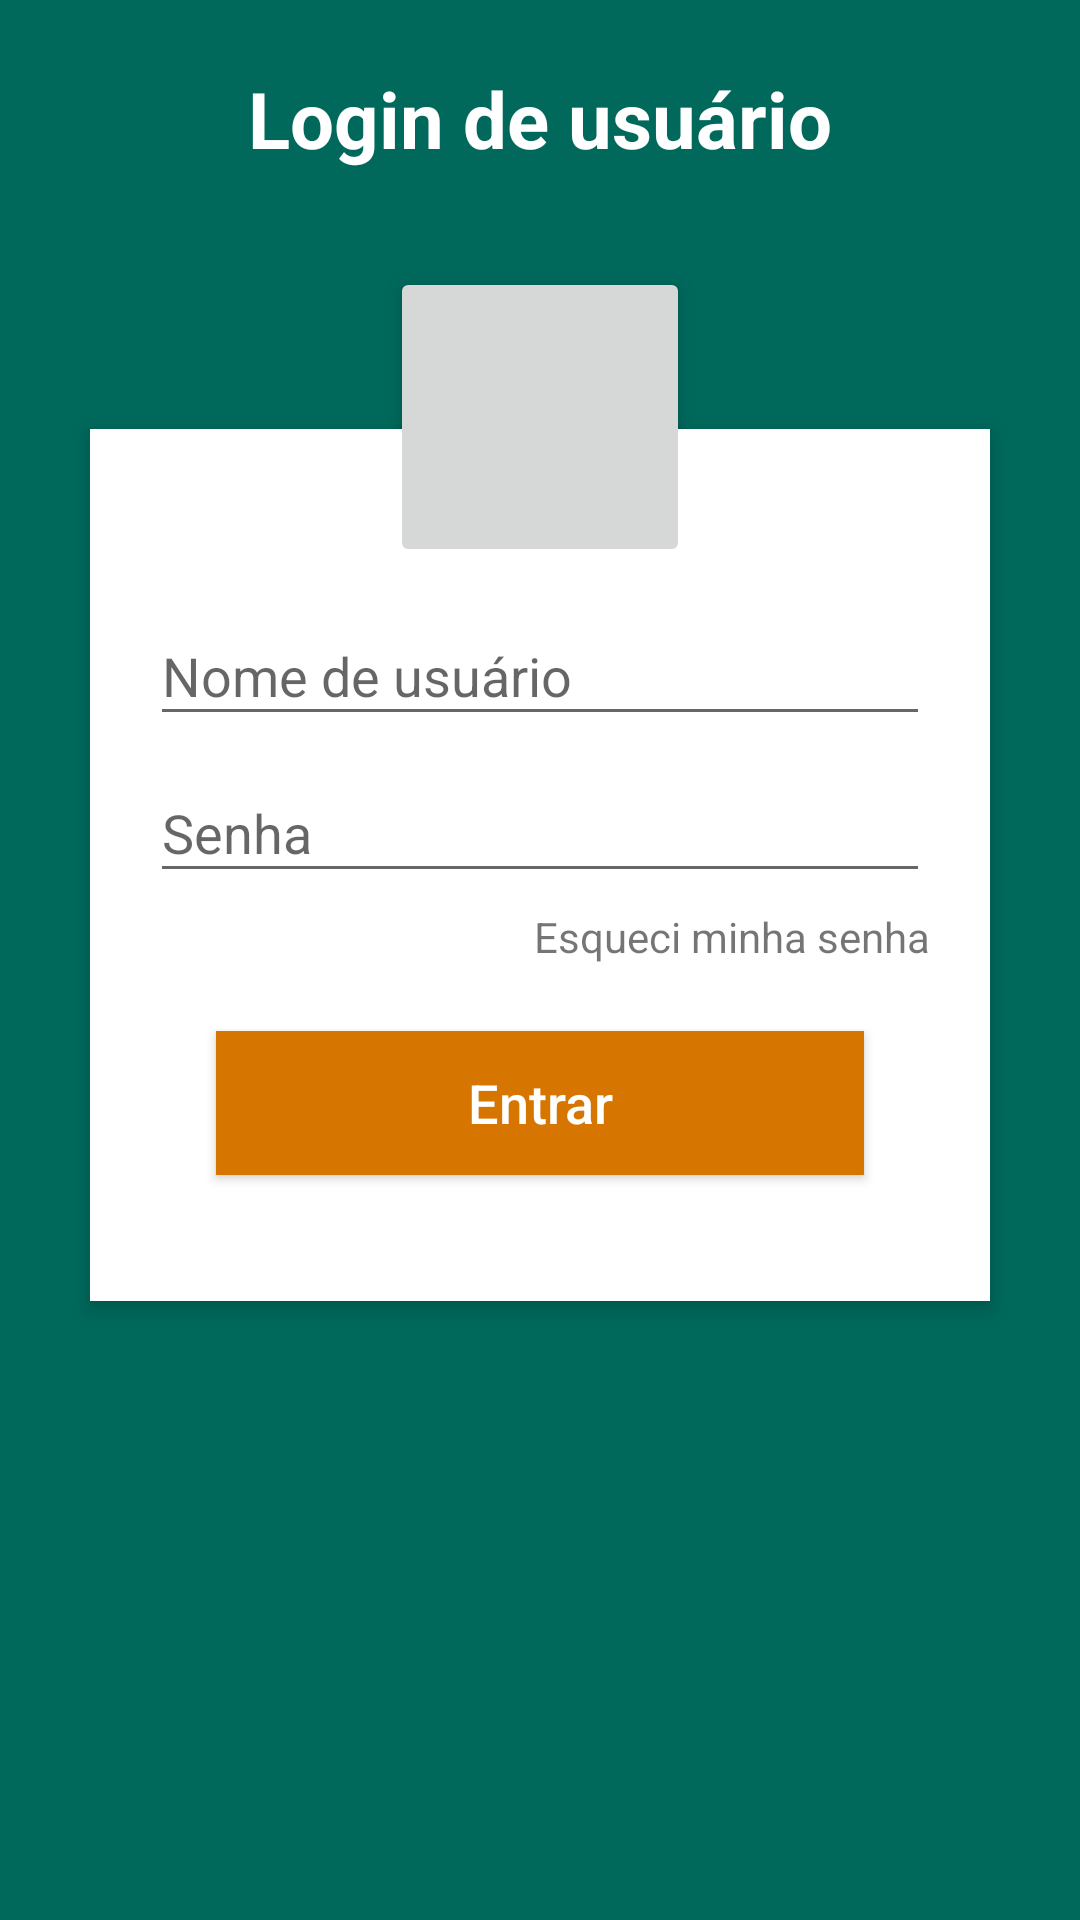

Layout XML and referenced resources for this Android screen:
<!-- AndroidManifest.xml: application theme AppTheme.NoActionBar -->
<!-- res/layout/fragment_logar.xml -->
<?xml version="1.0" encoding="utf-8"?>
<RelativeLayout xmlns:android="http://schemas.android.com/apk/res/android"
    android:layout_width="match_parent"
    android:layout_height="match_parent"
    android:background="@color/fundoLog"
    android:orientation="vertical"
    android:scrollbarAlwaysDrawVerticalTrack="true">

    <TextView
        android:id="@+id/login_title"
        android:layout_width="fill_parent"
        android:layout_height="wrap_content"
        android:layout_marginBottom="16dp"
        android:layout_marginTop="22dp"
        android:gravity="center_horizontal"
        android:text="@string/loginUsuario"
        android:textColor="#fff"
        android:textSize="26sp"
        android:textStyle="bold" />

    <FrameLayout
        android:layout_width="fill_parent"
        android:layout_height="wrap_content"
        android:layout_below="@+id/login_title"
        android:layout_marginLeft="30dp"
        android:layout_marginRight="30dp"
        android:layout_marginTop="70dp"
        android:background="#fff"
        android:elevation="4dp"
        android:orientation="vertical"
        android:padding="20dp">

        <LinearLayout
            android:layout_width="fill_parent"
            android:layout_height="wrap_content"
            android:orientation="vertical"
            android:paddingTop="30dp">

            <android.support.design.widget.TextInputLayout
                android:layout_width="match_parent"
                android:layout_height="wrap_content">

                <EditText
                    android:layout_width="fill_parent"
                    android:layout_height="wrap_content"
                    android:drawableTint="#FF4081"
                    android:hint="Nome de usuário"
                    android:inputType="textEmailAddress"
                    android:singleLine="true" />
            </android.support.design.widget.TextInputLayout>

            <android.support.design.widget.TextInputLayout
                android:layout_width="match_parent"
                android:layout_height="wrap_content">

                <EditText
                    android:layout_width="fill_parent"
                    android:layout_height="wrap_content"
                    android:layout_marginTop="16dp"
                    android:drawableTint="#FF4081"
                    android:hint="Senha"
                    android:inputType="numberPassword"
                    android:singleLine="true" />
            </android.support.design.widget.TextInputLayout>

            <TextView
                android:layout_width="wrap_content"
                android:layout_height="wrap_content"
                android:layout_gravity="right"
                android:paddingTop="5dp"
                android:text="@string/recuperarSenha" />


            <Button
                android:id="@+id/btnEntrarLogin"
                android:layout_width="fill_parent"
                android:layout_height="wrap_content"
                android:layout_margin="22dp"
                android:background="@color/btnEntrar"
                android:text="Entrar"
                android:textAllCaps="false"
                android:textColor="#fff"
                android:textSize="18sp" />
        </LinearLayout>
    </FrameLayout>

    <ImageButton
        android:id="@+id/user_profile_photo"
        android:layout_width="100dp"
        android:layout_height="100dp"
        android:layout_below="@+id/login_title"
        android:layout_centerHorizontal="true"
        android:layout_marginTop="16dp"

        android:elevation="4dp"
        android:src="@drawable/ic_person" />
</RelativeLayout>
<!-- resources referenced by this layout -->
<resources>
  <color name="btnEntrar">#d67601</color>
  <color name="fundoLog">#00695c</color>
  <string name="loginUsuario">Login de usuário</string>
  <string name="recuperarSenha">Esqueci minha senha</string>
  <style name="AppTheme.NoActionBar">
          <item name="windowActionBar">false</item>
          <item name="windowNoTitle">true</item>
      </style>
</resources>
